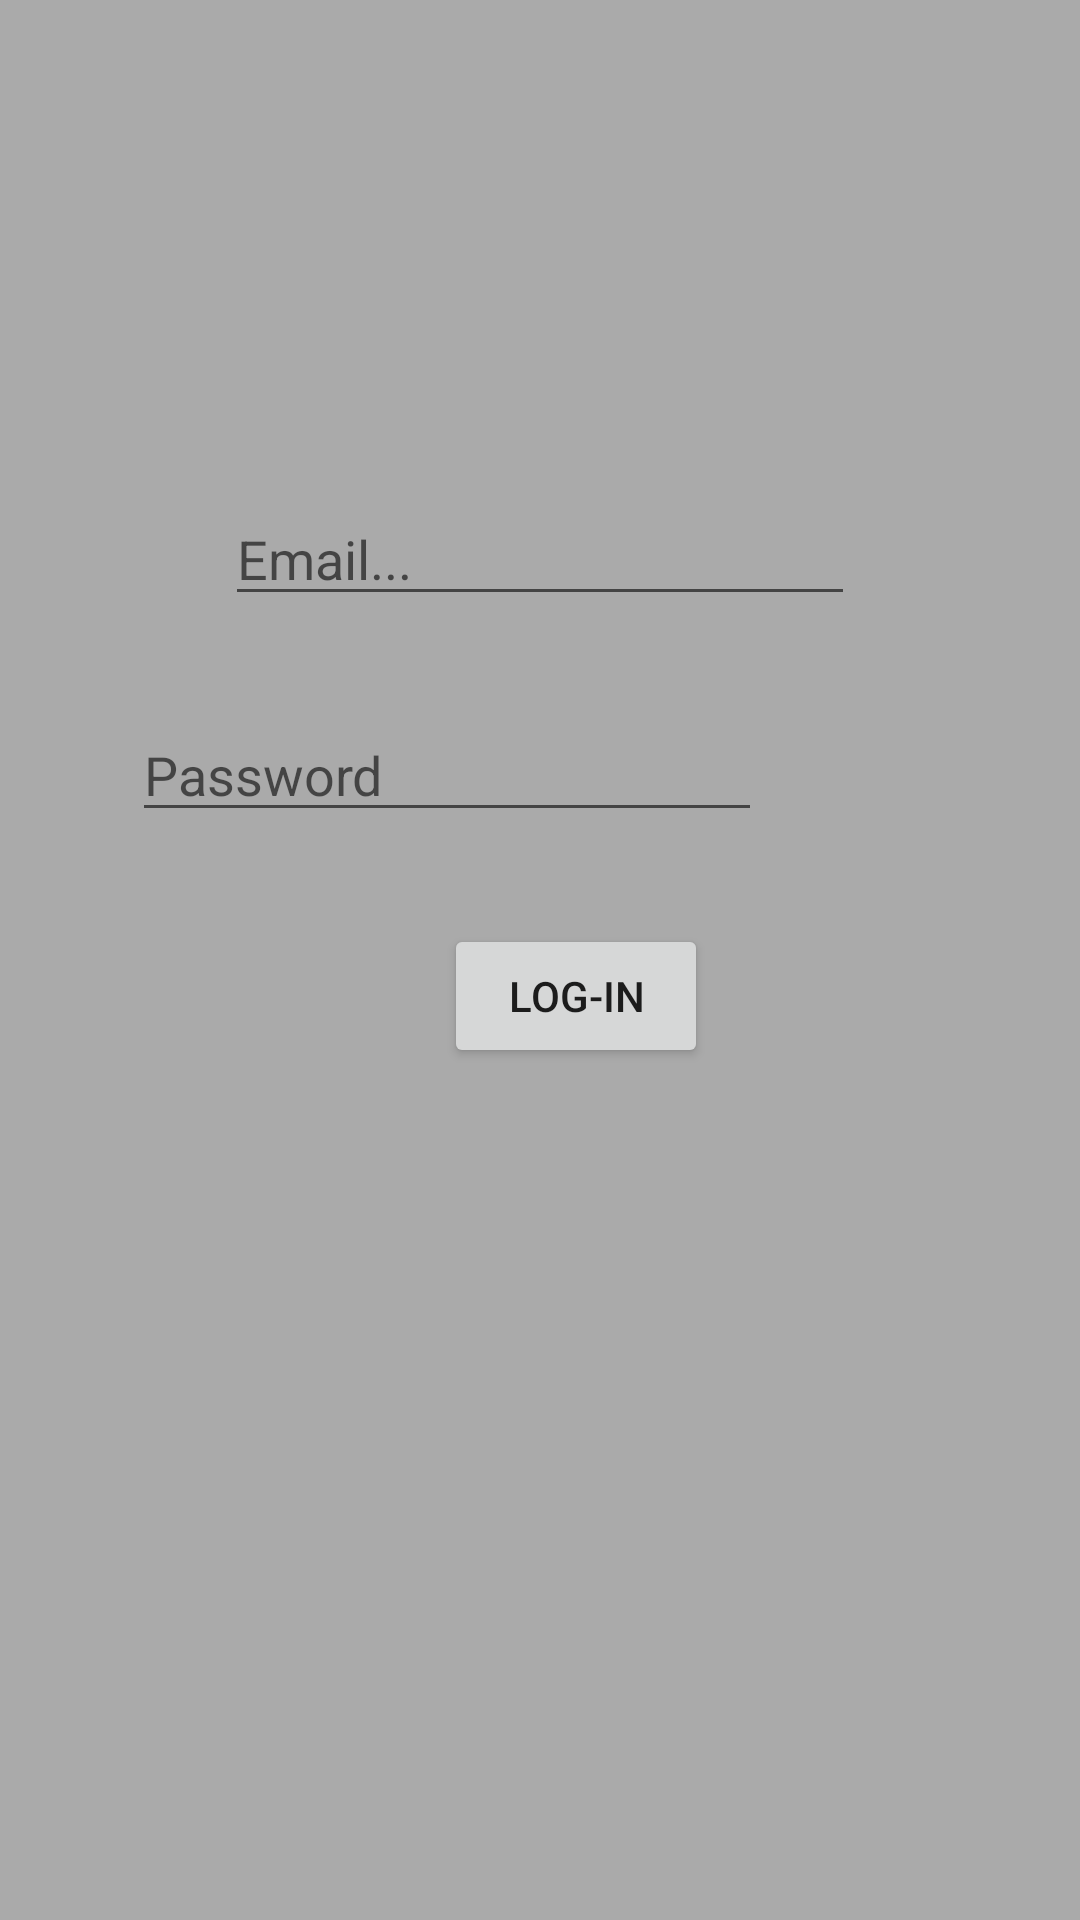

Write the Android layout XML for this screen, with the resource values it uses.
<!-- AndroidManifest.xml: application theme AppTheme -->
<!-- res/layout/login_window.xml -->
<?xml version="1.0" encoding="utf-8"?>
<RelativeLayout xmlns:android="http://schemas.android.com/apk/res/android"
    xmlns:tools="http://schemas.android.com/tools"
    android:layout_width="match_parent"
    android:layout_height="match_parent"
    android:background="@android:color/darker_gray">

    <EditText
        android:id="@+id/user_email"
        android:layout_width="wrap_content"
        android:layout_height="wrap_content"
        android:layout_alignParentTop="true"
        android:layout_centerHorizontal="true"
        android:layout_marginTop="164dp"
        android:autofillHints=""
        android:ems="10"
        android:hint="@string/email"
        android:inputType="textEmailAddress"
        tools:layout_editor_absoluteX="84dp"
        tools:layout_editor_absoluteY="184dp" />

    <EditText
        android:id="@+id/user_pass"
        android:layout_width="wrap_content"
        android:layout_height="wrap_content"
        android:layout_alignParentStart="true"
        android:layout_alignParentTop="true"
        android:layout_marginStart="44dp"
        android:layout_marginTop="236dp"
        android:ems="10"
        android:hint="@string/password"
        android:importantForAutofill="no"
        android:inputType="textPassword" />

    <Button
        android:id="@+id/button_logIn"
        android:layout_width="wrap_content"
        android:layout_height="wrap_content"
        android:layout_alignEnd="@+id/user_email"
        android:layout_alignParentTop="true"
        android:layout_marginTop="308dp"
        android:layout_marginEnd="49dp"
        android:text="@string/log_in"
        tools:layout_editor_absoluteX="148dp"
        tools:layout_editor_absoluteY="348dp" />

</RelativeLayout>
<!-- resources referenced by this layout -->
<resources>
  <string name="email">Email...</string>
  <string name="log_in">Log-in</string>
  <string name="password">Password</string>
  <style name="AppTheme" parent="Theme.AppCompat.Light.NoActionBar">
          
          <item name="colorPrimary">@color/colorPrimary</item>
          <item name="colorPrimaryDark">@color/colorPrimaryDark</item>
          <item name="colorAccent">@color/colorAccent</item>
      </style>
  <!-- not gathered from this repository: default colours our renderer supplied (Android Studio template values) -->
  <color name="colorPrimary">#FF6200EE</color>
  <color name="colorPrimaryDark">#FF3700B3</color>
  <color name="colorAccent">#FF03DAC5</color>
</resources>
